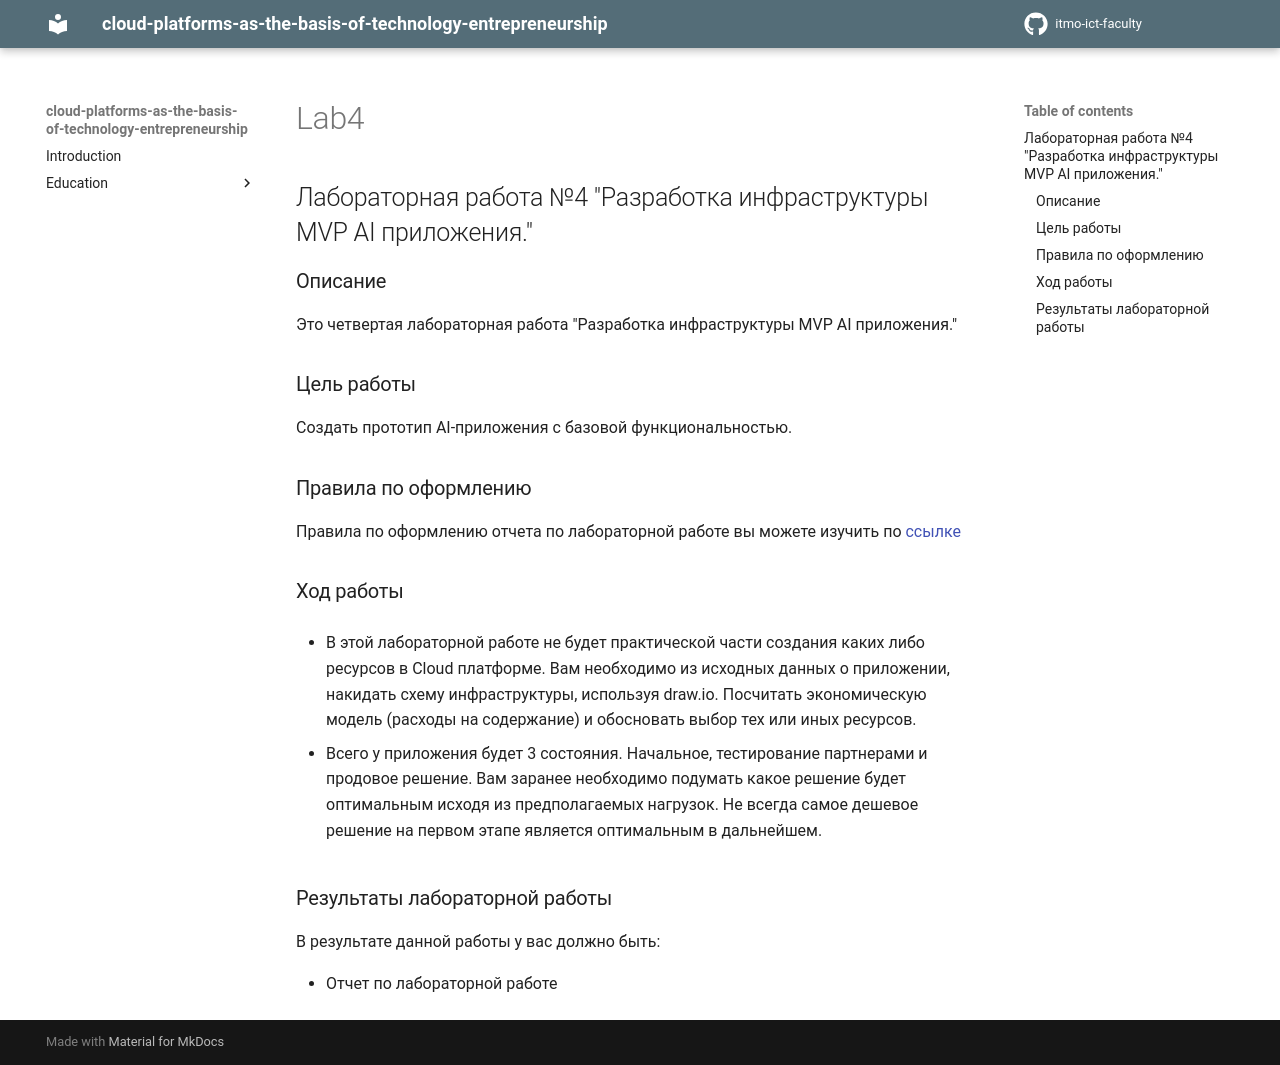

repository: itmo-ict-faculty/cloud-platforms-as-the-basis-of-technology-entrepreneurship · page: education/labs2023-2024/lab4/lab4/index.html · generator: mkdocs

## Лабораторная работа №4 "Разработка инфраструктуры MVP AI приложения."
### Описание
Это четвертая лабораторная работа "Разработка инфраструктуры MVP AI приложения."

### Цель работы
Создать прототип AI-приложения с базовой функциональностью.

### Правила по оформлению

Правила по оформлению отчета по лабораторной работе вы можете изучить по [ссылке](../reportdesign.md)

### Ход работы

- В этой лабораторной работе не будет практической части создания каких либо ресурсов в Cloud платформе. Вам необходимо из исходных данных о приложении, накидать схему инфраструктуры, используя draw.io. Посчитать экономическую модель (расходы на содержание)  и обосновать выбор тех или иных ресурсов.

- Всего у приложения будет 3 состояния. Начальное, тестирование партнерами и продовое решение. Вам заранее необходимо подумать какое решение будет оптимальным исходя из предполагаемых нагрузок. Не всегда самое дешевое решение на первом этапе является оптимальным в дальнейшем.


### Результаты лабораторной работы
В результате данной работы у вас должно быть:

- Отчет по лабораторной работе
